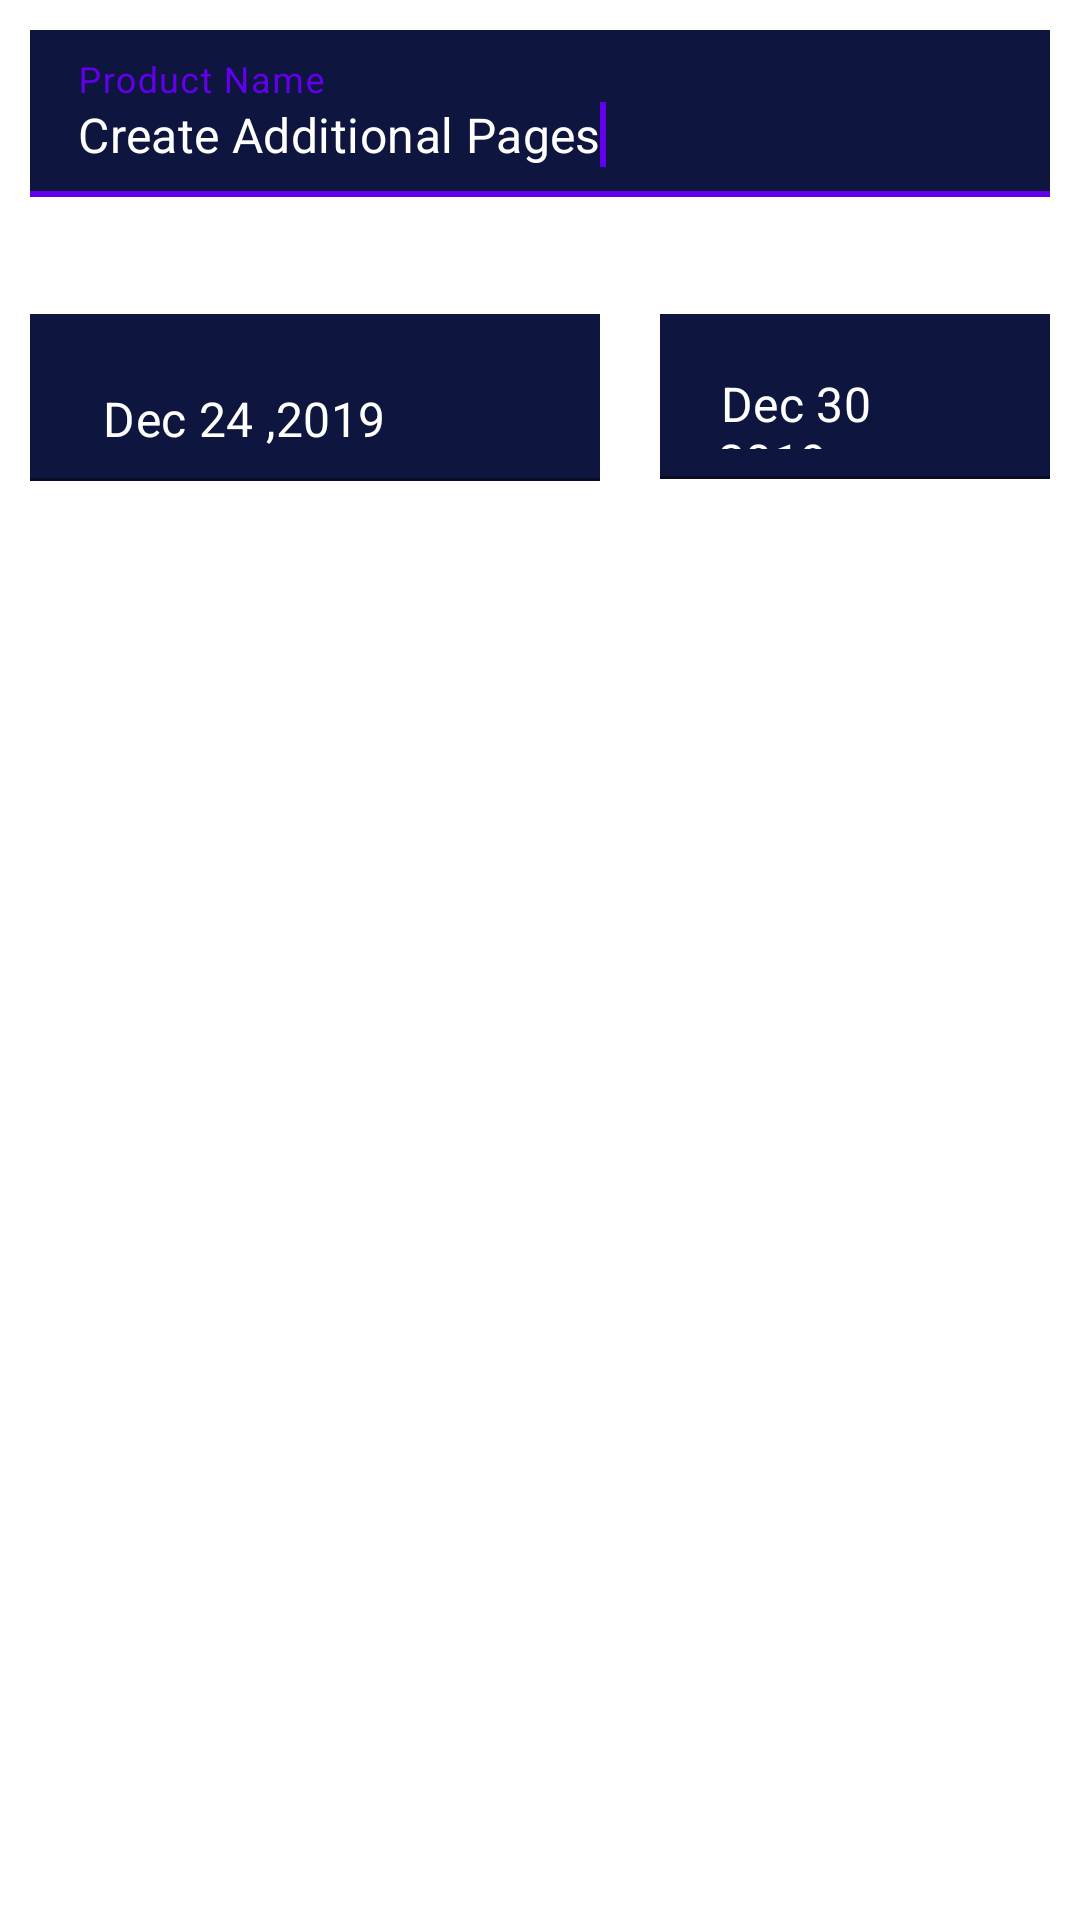

Layout XML and referenced resources for this Android screen:
<!-- AndroidManifest.xml: application theme Theme.CustomViewComponentAssignment -->
<!-- res/layout/layout_product_name.xml -->
<?xml version="1.0" encoding="utf-8"?>
<RelativeLayout xmlns:android="http://schemas.android.com/apk/res/android"
    android:layout_width="match_parent"
    android:layout_height="wrap_content"
    xmlns:tools="http://schemas.android.com/tools">

    <com.google.android.material.textfield.TextInputLayout
        android:id="@+id/txtProductName"
        android:layout_width="match_parent"
        android:layout_margin="10dp"
        android:textColorHint="@color/color_hint_text"

        android:layout_height="wrap_content">
        <com.google.android.material.textfield.TextInputEditText
            android:layout_width="match_parent"
            android:maxLines="1"
            android:hint="Product Name"
            android:text="Create Additional Pages"
            android:textColor="@color/white"
            android:cursorVisible="true"
            android:textColorHint="@color/color_hint_text"
            android:layout_height="wrap_content"
            android:background="@color/color_background_create_task">
            <requestFocus/>
        </com.google.android.material.textfield.TextInputEditText>
    </com.google.android.material.textfield.TextInputLayout>

    <androidx.appcompat.widget.AppCompatTextView
        android:id="@+id/txt_Project_name"
        android:layout_width="match_parent"
        android:layout_height="wrap_content"
        android:layout_below="@id/txtProductName"
        android:layout_marginLeft="10dp"
        android:text="PROJECT NAME"
        android:textColor="@color/white"
        tools:textColor="@color/black" />

    <com.google.android.material.textfield.TextInputLayout
        android:id="@+id/txt_from_date"
        android:layout_below="@id/txt_Project_name"
        android:layout_width="190dp"
        android:layout_height="wrap_content"
        android:layout_margin="10dp"
        android:layout_marginTop="@dimen/margin_medium_3_22"
        android:textColorHint="@color/color_hint_text">

        <com.google.android.material.textfield.TextInputEditText
            android:layout_width="match_parent"
            android:layout_height="wrap_content"
            android:cursorVisible="true"
            android:maxLines="1"
            android:drawableLeft="@drawable/ic_baseline_date_range_24_white"
            android:text="  Dec 24 ,2019"
            android:drawableRight="@drawable/ic_baseline_arrow_drop_down_24_white"
            android:textColorHint="@color/color_hint_text"
            android:textColor="@color/white"
            android:background="@color/color_background_create_task"/>

    </com.google.android.material.textfield.TextInputLayout>

    <com.google.android.material.textfield.TextInputLayout
        android:id="@+id/txt_to_date"
        android:layout_below="@id/txt_Project_name"
        android:layout_toEndOf="@id/txt_from_date"
        android:layout_width="190dp"
        android:layout_height="wrap_content"
        android:layout_margin="10dp"
        android:textColorHint="@color/color_hint_text">

        <com.google.android.material.textfield.TextInputEditText
            android:layout_width="match_parent"
            android:maxLines="1"
            android:text=" Dec 30 ,2019"
            android:drawableLeft="@drawable/ic_baseline_date_range_24_white"
            android:textColor="@color/white"
            android:textColorHint="@color/color_hint_text"
            android:drawableRight="@drawable/ic_baseline_arrow_drop_down_24_white"
            android:cursorVisible="true"
            android:layout_height="wrap_content"
            android:background="@color/color_background_create_task"/>

    </com.google.android.material.textfield.TextInputLayout>

</RelativeLayout>
<!-- resources referenced by this layout -->
<resources>
  <color name="black">#FF000000</color>
  <color name="color_background_create_task">#0E153E</color>
  <color name="color_hint_text">#E0E0E0</color>
  <color name="white">#FFFFFFFF</color>
  <dimen name="margin_medium_3_22">22dp</dimen>
  <style name="Theme.CustomViewComponentAssignment" parent="Theme.MaterialComponents.DayNight.NoActionBar">
          
          <item name="colorPrimary">@color/purple_500</item>
          <item name="colorPrimaryVariant">@color/purple_700</item>
          <item name="colorOnPrimary">@color/white</item>
          
          <item name="colorSecondary">@color/teal_200</item>
          <item name="colorSecondaryVariant">@color/teal_700</item>
          <item name="colorOnSecondary">@color/black</item>
          
          <item name="android:statusBarColor" tools:targetApi="l">?attr/colorPrimaryVariant</item>
          
      </style>
  <color name="purple_500">#FF6200EE</color>
  <color name="purple_700">#FF3700B3</color>
  <color name="teal_200">#FF03DAC5</color>
  <color name="teal_700">#FF018786</color>
</resources>
